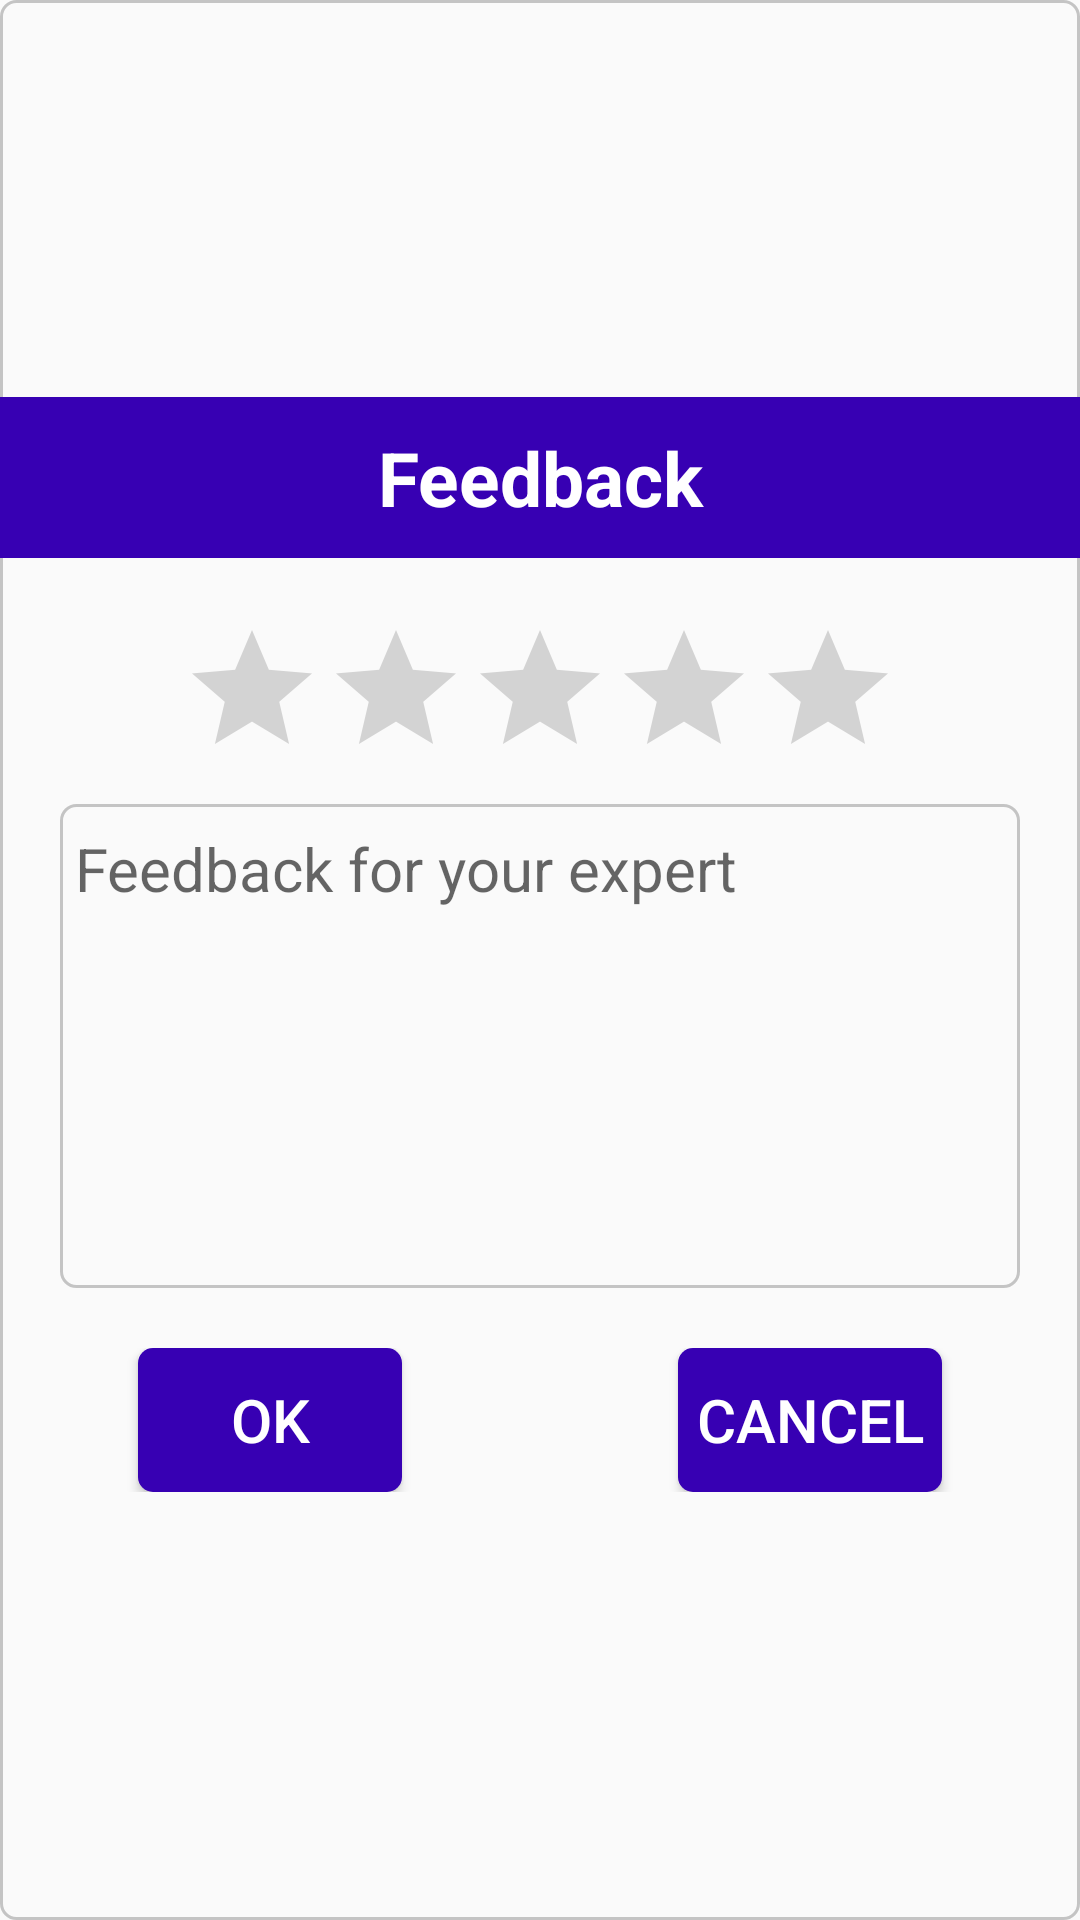

Here is an Android app screen rendered from its layout file. Give the layout XML and the strings, colors and styles it references.
<!-- AndroidManifest.xml: application theme AppTheme -->
<!-- res/layout/dialog_feedback.xml -->
<?xml version="1.0" encoding="utf-8"?>
<LinearLayout
    android:paddingBottom="10dp"
    android:background="@drawable/dialog_outline"
    android:gravity="center"
    android:orientation="vertical"
    xmlns:android="http://schemas.android.com/apk/res/android"
    android:layout_width="match_parent"
    android:layout_height="match_parent">

    <TextView
        android:layout_width="match_parent"
        android:layout_height="wrap_content"
        android:background="@color/colorPrimaryDark"
        android:gravity="center"
        android:padding="10dp"
        android:text="Feedback"
        android:textColor="@color/colorWhite"
        android:textSize="25sp"
        android:textStyle="bold" />

    <LinearLayout
        android:paddingHorizontal="20dp"
        android:paddingVertical="20dp"
        android:orientation="vertical"
        android:layout_width="match_parent"
        android:layout_height="wrap_content">
        <RatingBar
            android:id="@+id/rb_rating"
            android:layout_gravity="center"
            android:numStars="5"
            android:layout_width="wrap_content"
            android:layout_height="wrap_content"/>
        <EditText
            android:maxLength="500"
            android:hint="Feedback for your expert"
            android:layout_marginTop="5dp"
            android:textSize="20sp"
            android:id="@+id/edtFeedBack"
            android:gravity="top"
            android:layout_width="match_parent"
            android:layout_height="wrap_content"
            android:inputType="textMultiLine"
            android:lines="8"
            android:maxLines="10"
            android:minLines="6"
            android:background="@drawable/edt_text_box"
            android:scrollbars="vertical" />
    </LinearLayout>



    <LinearLayout
        android:gravity="center"
        android:weightSum="2"
        android:layout_width="match_parent"
        android:layout_height="wrap_content">
        <LinearLayout
            android:gravity="center"
            android:layout_weight="1"
            android:layout_width="0dp"
            android:layout_height="wrap_content">
            <Button
                android:id="@+id/btnYes"
                android:textColor="@color/colorWhite"
                android:textSize="20dp"
                android:text="OK"
                android:background="@drawable/my_button"
                android:layout_width="wrap_content"
                android:layout_height="wrap_content"/>
        </LinearLayout>
        <LinearLayout
            android:gravity="center"
            android:layout_weight="1"
            android:layout_width="0dp"
            android:layout_height="wrap_content">
            <Button
                android:id="@+id/btnNo"
                android:textColor="@color/colorWhite"
                android:textSize="20dp"
                android:text="Cancel"
                android:background="@drawable/my_button"
                android:layout_width="wrap_content"
                android:layout_height="wrap_content"/>
        </LinearLayout>
    </LinearLayout>



</LinearLayout>
<!-- resources referenced by this layout -->
<resources>
  <color name="colorPrimaryDark">#3700B3</color>
  <color name="colorWhite">#FFFFFF</color>
  <!-- drawable dialog_outline (drawable) -->
  <?xml version="1.0" encoding="utf-8"?>
  <shape xmlns:android="http://schemas.android.com/apk/res/android">
      <stroke
          android:width="1dp"
          android:color="@color/cardview_shadow_start_color" />
      <corners
          android:radius="5dp" />
  </shape>
  <!-- drawable edt_text_box (drawable) -->
  <?xml version="1.0" encoding="utf-8"?>
  <shape xmlns:android="http://schemas.android.com/apk/res/android">
      <stroke
          android:width="1dp"
          android:color="@color/cardview_shadow_start_color" />
      <corners
          android:radius="5dp" />
      <padding
          android:top="8dp"
          android:bottom="8dp"
          android:left="5dp"
          android:right="5dp"
          />
  </shape>
  <!-- drawable my_button (drawable) -->
  <?xml version="1.0" encoding="utf-8"?>
  <shape xmlns:android="http://schemas.android.com/apk/res/android">
      <corners
          android:radius="5dp" />
      <solid android:color="@color/colorPrimaryDark"/>
      <padding
          android:right="5dp"
          android:left="5dp"
          android:bottom="5dp"
          android:top="5dp"
          />
  </shape>
  <style name="AppTheme" parent="Theme.AppCompat.Light.DarkActionBar">
          
          <item name="colorPrimary">@color/colorPrimary</item>
          <item name="colorPrimaryDark">@color/colorPrimaryDark</item>
          <item name="colorAccent">@color/colorAccent</item>
  
      </style>
  <color name="colorPrimary">#6200EE</color>
  <color name="colorAccent">#03DAC5</color>
</resources>
